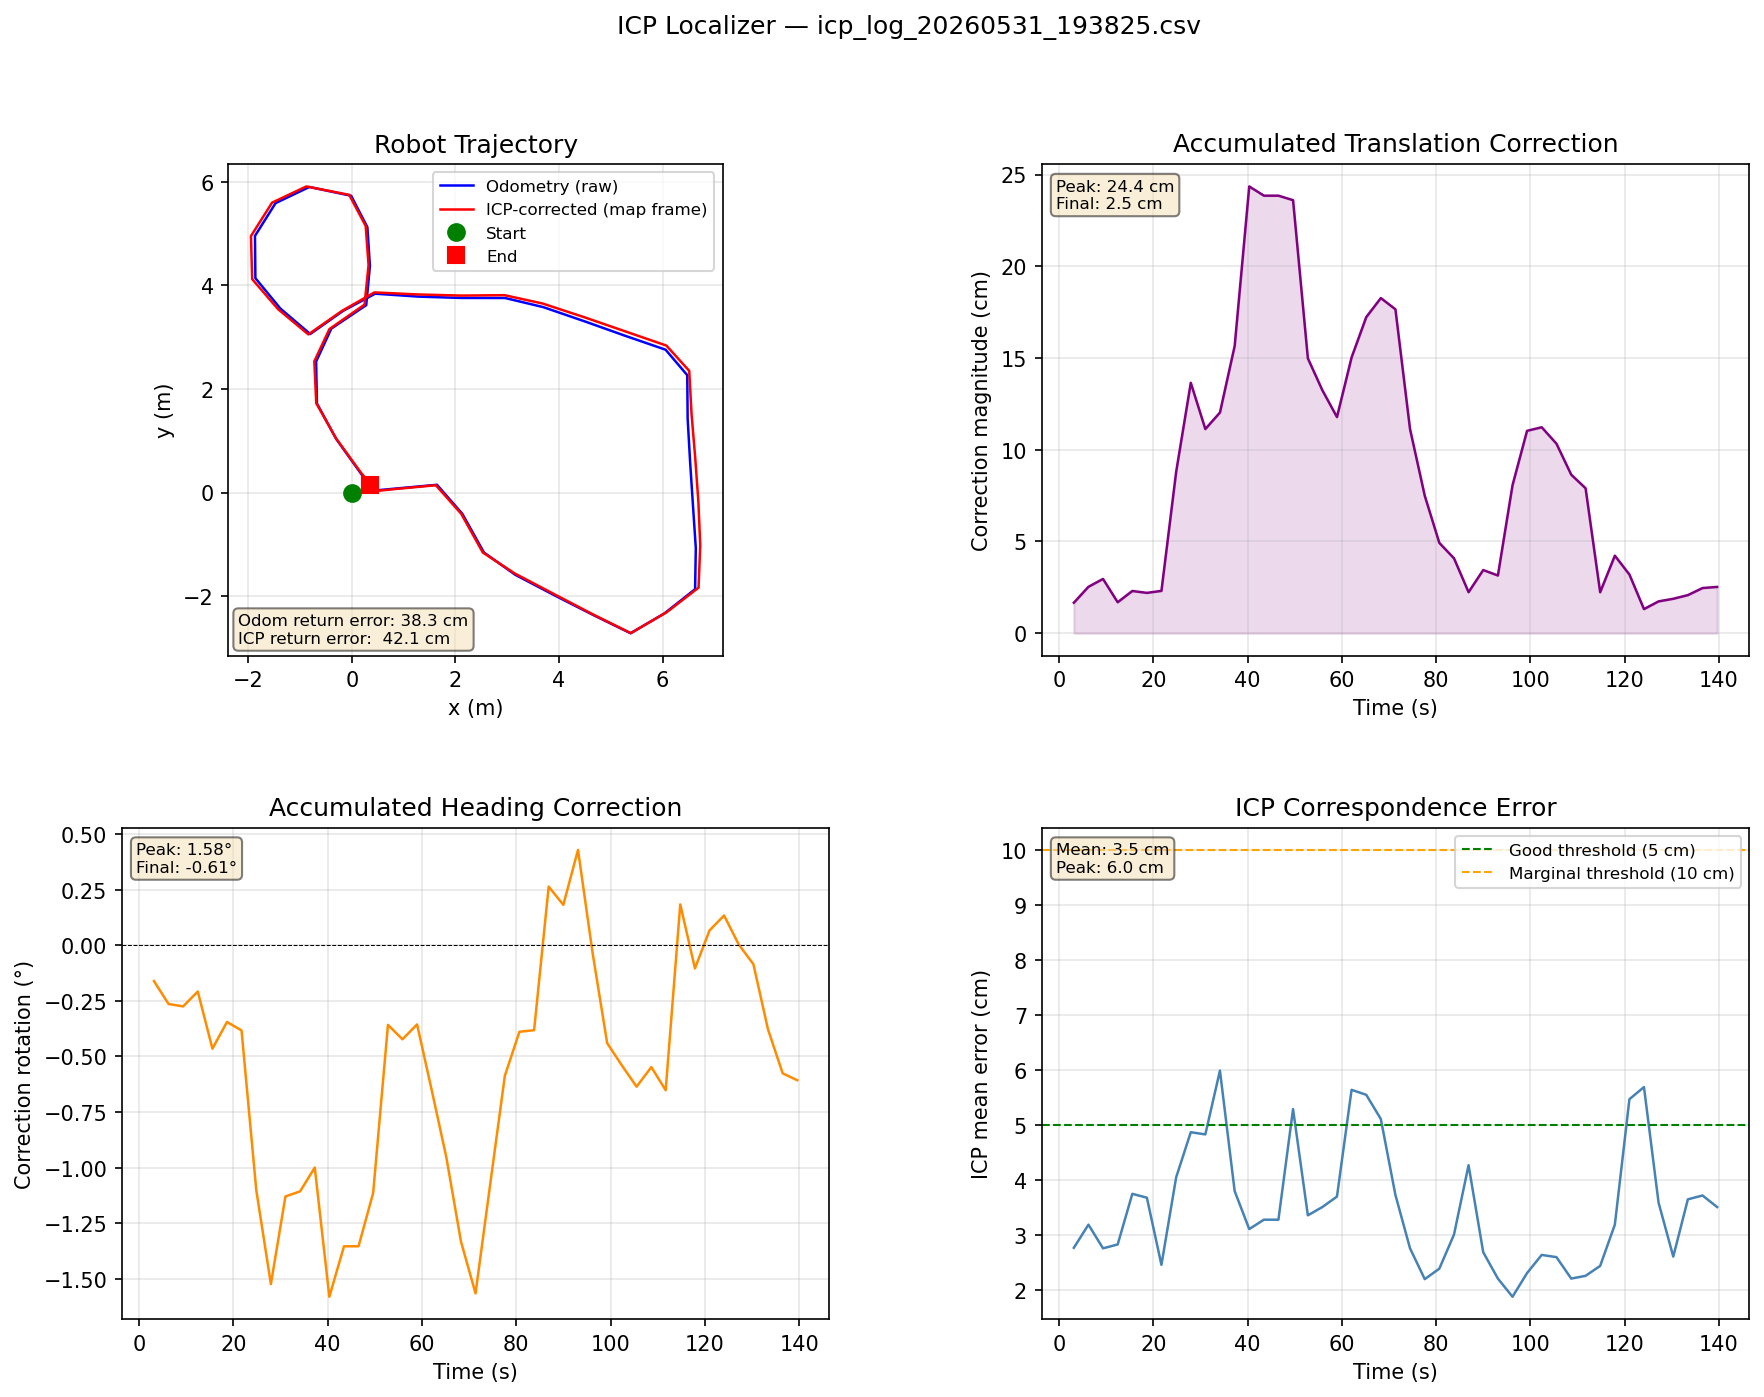

The file beside this chart, header and first rows:
elapsed_s, odom_x, odom_y, odom_h_deg, map_x, map_y, map_h_deg, corr_dx, corr_dy, corr_dtheta_deg, icp_err, cycle_ms
3.153, 0.0, 0.0, 0.0, -0.0121, -0.0114, -0.161, -0.0121, -0.0114, -0.161, 0.0277, 138.8
6.251, 0.0, 0.0, 0.0, -0.0178, -0.018, -0.264, -0.0178, -0.018, -0.264, 0.0319, 97.3
9.339, 0.0092, 0.0, -0.005, -0.0127, -0.0199, -0.28, -0.0219, -0.0199, -0.275, 0.0276, 87.4
12.45, 0.8282, 0.0754, 5.713, 0.8129, 0.0658, 5.505, -0.0156, -0.0065, -0.208, 0.0283, 112.0
15.56, 1.644, 0.1501, 4.268, 1.623, 0.1417, 3.804, -0.0225, 0.0049, -0.465, 0.0375, 107.9
18.64, 2.133, -0.4092, -59.74, 2.112, -0.4096, -60.08, -0.0181, 0.0125, -0.345, 0.0368, 85.5
21.73, 2.552, -1.158, -58.31, 2.529, -1.157, -58.69, -0.0147, 0.0178, -0.383, 0.0246, 86.8
24.86, 3.156, -1.587, -26.99, 3.146, -1.562, -28.09, 0.0208, 0.0855, -1.101, 0.0405, 123.7
27.96, 3.918, -1.986, -25.42, 3.904, -1.959, -26.94, 0.0406, 0.1303, -1.524, 0.0487, 101.3
31.05, 4.661, -2.364, -25.02, 4.656, -2.352, -26.14, 0.0419, 0.1031, -1.13, 0.0483, 87.7
34.15, 5.382, -2.716, -18.07, 5.387, -2.714, -19.18, 0.0587, 0.105, -1.107, 0.0599, 99.4
37.27, 6.037, -2.332, 38.15, 6.082, -2.308, 37.15, 0.0875, 0.1298, -1.0, 0.038, 121.0
40.36, 6.628, -1.865, 53.94, 6.694, -1.836, 52.36, 0.1205, 0.2116, -1.581, 0.0311, 91.3
43.47, 6.641, -1.073, 94.44, 6.727, -1.019, 93.08, 0.1128, 0.2101, -1.354, 0.0328, 109.8
46.55, 6.585, -0.2289, 94.23, 6.691, -0.1742, 92.88, 0.1128, 0.2101, -1.354, 0.0328, 82.2
49.65, 6.532, 0.585, 94.06, 6.629, 0.6772, 92.95, 0.0875, 0.2192, -1.114, 0.0529, 101.6
52.79, 6.484, 1.425, 93.78, 6.559, 1.519, 93.42, 0.0662, 0.1344, -0.358, 0.0336, 140.6
55.87, 6.476, 2.267, 90.67, 6.514, 2.349, 90.25, 0.0219, 0.1306, -0.423, 0.0351, 76.3
58.97, 6.058, 2.758, 162.5, 6.074, 2.838, 162.1, -0.0019, 0.1178, -0.356, 0.037, 97.4
62.07, 5.279, 3.026, 161.3, 5.278, 3.112, 160.6, -0.0349, 0.1462, -0.651, 0.0564, 100.3
65.18, 4.503, 3.302, 161.9, 4.489, 3.385, 160.9, -0.0691, 0.1578, -0.954, 0.0555, 110.9
68.27, 3.696, 3.58, 162.7, 3.684, 3.649, 161.4, -0.0942, 0.1565, -1.332, 0.0511, 95.9
71.37, 2.96, 3.756, -179.2, 2.95, 3.81, -180.8, -0.1116, 0.1368, -1.566, 0.0373, 92.3
74.47, 2.106, 3.757, 179.8, 2.105, 3.803, 178.7, -0.0707, 0.0859, -1.077, 0.0276, 99.4
77.59, 1.288, 3.783, 178.1, 1.276, 3.824, 177.5, -0.051, 0.0549, -0.587, 0.022, 122.9
80.68, 0.4507, 3.839, 177, 0.4363, 3.864, 176.6, -0.0405, 0.028, -0.389, 0.0239, 90.2
83.79, -0.1682, 3.507, -141.6, -0.1856, 3.51, -141.9, -0.0408, 0.0014, -0.382, 0.0301, 113.6
86.88, -0.8023, 3.061, -173.6, -0.8384, 3.053, -173.3, -0.022, -0.0041, 0.264, 0.0427, 89.2
89.99, -1.378, 3.551, 139, -1.423, 3.54, 139.2, -0.0337, -0.0071, 0.182, 0.0269, 108.1
93.1, -1.861, 4.139, 91.52, -1.923, 4.12, 91.95, -0.0311, -0.0048, 0.429, 0.0221, 112.3
96.2, -1.869, 4.955, 91.21, -1.946, 4.951, 91.18, -0.0805, -0.005, -0.035, 0.0188, 101.2
99.29, -1.471, 5.588, 42.35, -1.538, 5.597, 41.91, -0.1103, -0.0018, -0.44, 0.0231, 84.9
102.4, -0.8194, 5.899, -11.87, -0.876, 5.91, -12.41, -0.1122, 0.0033, -0.54, 0.0264, 106.8
105.5, -0.0122, 5.729, -8.998, -0.0503, 5.747, -9.634, -0.1017, 0.0181, -0.636, 0.026, 129.6
108.7, 0.3012, 5.123, -85.78, 0.2684, 5.147, -86.32, -0.0818, 0.0278, -0.548, 0.0221, 135.5
111.7, 0.3503, 4.375, -86.46, 0.3239, 4.391, -87.11, -0.0762, 0.0209, -0.652, 0.0226, 40.6
114.8, 0.2786, 3.618, -141, 0.2469, 3.629, -140.9, -0.0201, 0.0098, 0.184, 0.0244, 93.5
117.9, -0.3952, 3.165, -147.9, -0.4308, 3.157, -148, -0.0413, -0.009, -0.104, 0.0319, 117.6
121, -0.6885, 2.53, -87.8, -0.7231, 2.533, -87.73, -0.0317, 0.0043, 0.067, 0.0547, 91.1
124.1, -0.6726, 1.719, -88.8, -0.686, 1.727, -88.67, -0.0094, 0.0092, 0.134, 0.0569, 85.2
127.2, -0.2997, 1.033, -53.43, -0.3063, 1.05, -53.43, -0.0065, 0.0161, 0.004, 0.0359, 97.2
130.3, 0.1797, 0.3632, -52.06, 0.1785, 0.3816, -52.14, -0.0018, 0.0187, -0.085, 0.0261, 117.3
133.4, 0.3534, 0.148, -50.42, 0.3613, 0.1653, -50.79, 0.0069, 0.0196, -0.378, 0.0365, 98.1
136.5, 0.3534, 0.148, -50.41, 0.367, 0.1658, -50.99, 0.0122, 0.0214, -0.576, 0.0372, 113.8
139.6, 0.3534, 0.148, -50.42, 0.37, 0.1645, -51.03, 0.015, 0.0203, -0.607, 0.0351, 92.4
